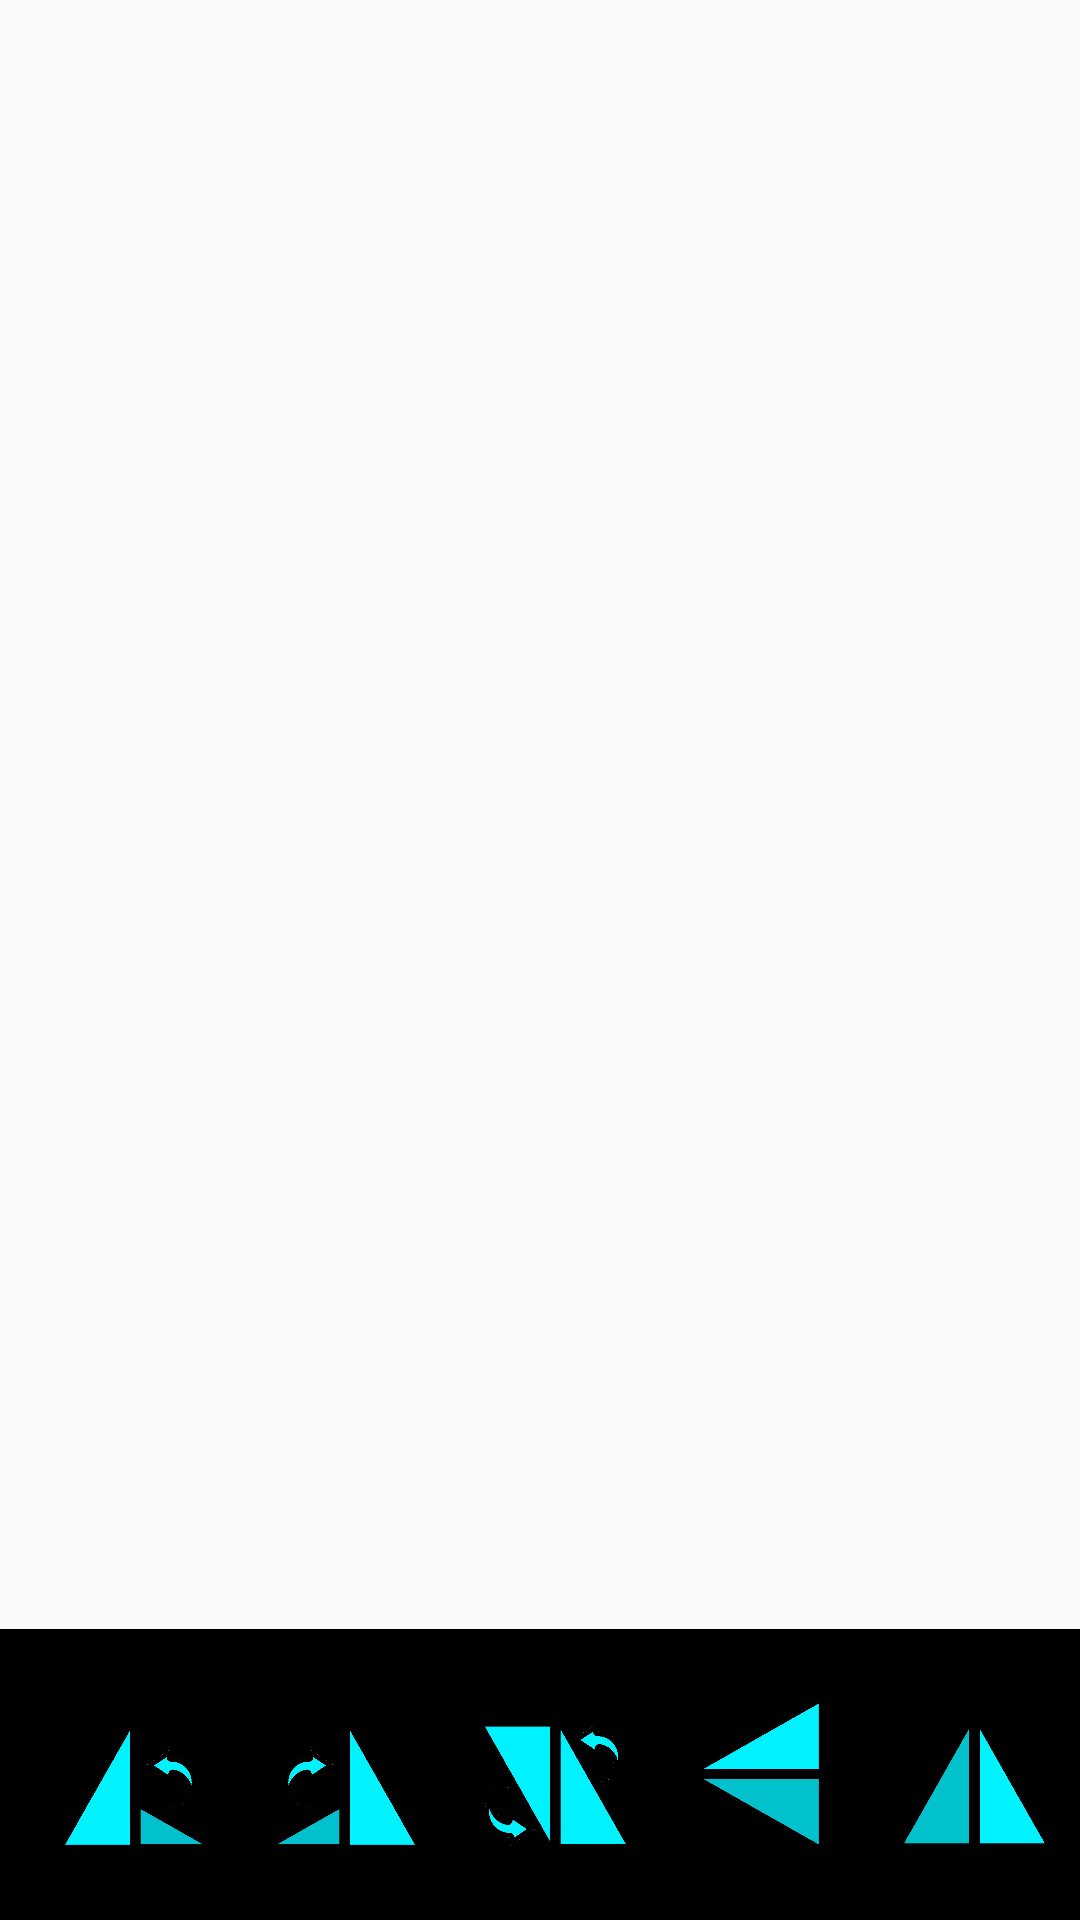

Reconstruct the res/layout file that produces this screen, plus the resources it refers to.
<!-- AndroidManifest.xml: application theme AppTheme -->
<!-- res/layout/fragment_rotate.xml -->
<?xml version="1.0" encoding="utf-8"?>
<LinearLayout xmlns:android="http://schemas.android.com/apk/res/android"
    xmlns:app="http://schemas.android.com/apk/res-auto"
    android:layout_width="match_parent"
    android:layout_height="match_parent">
    <RelativeLayout
        android:layout_width="match_parent"
        android:layout_height="97dp"
        android:layout_gravity="bottom"
        android:background="@color/colorBlack">
        <ImageView
            style="@style/RotateImageViewStyle"
            app:srcCompat="@drawable/img_rotate_left"
            android:id="@+id/rotateLeftImageView"
            android:layout_alignParentLeft="true"
            android:layout_alignParentStart="true" />
        <ImageView
            style="@style/RotateImageViewStyle"
            app:srcCompat="@drawable/img_rotate_right"
            android:layout_toRightOf="@+id/rotateLeftImageView"
            android:layout_toEndOf="@+id/rotateLeftImageView"
            android:id="@+id/rotateRightImageView" />
        <ImageView
            style="@style/RotateImageViewStyle"
            app:srcCompat="@drawable/img_rotate_180"
            android:layout_toRightOf="@+id/rotateRightImageView"
            android:layout_toEndOf="@+id/rotateRightImageView"
            android:id="@+id/rotate180ImageView" />
        <ImageView
            style="@style/RotateImageViewStyle"
            app:srcCompat="@drawable/img_rotate_vertical"
            android:layout_toRightOf="@+id/rotate180ImageView"
            android:layout_toEndOf="@+id/rotate180ImageView"
            android:id="@+id/flipVerticalImageView" />
        <ImageView
            style="@style/RotateImageViewStyle"
            app:srcCompat="@drawable/img_rotate_horizontal"
            android:layout_toRightOf="@+id/flipVerticalImageView"
            android:layout_toEndOf="@+id/flipVerticalImageView"
            android:id="@+id/flipHorizontalImageView"/>
    </RelativeLayout>
</LinearLayout>
<!-- resources referenced by this layout -->
<resources>
  <color name="colorBlack">#000000</color>
  <!-- drawable img_rotate_180: png bitmap (drawable, 8968 bytes) -->
  <!-- drawable img_rotate_horizontal: png bitmap (drawable, 5589 bytes) -->
  <!-- drawable img_rotate_left: png bitmap (drawable, 6936 bytes) -->
  <!-- drawable img_rotate_right: png bitmap (drawable, 7075 bytes) -->
  <!-- drawable img_rotate_vertical: png bitmap (drawable, 5539 bytes) -->
  <style name="RotateImageViewStyle">
          <item name="android:layout_width">@dimen/rotate_fragment_width_height</item>
          <item name="android:layout_height">@dimen/rotate_fragment_width_height</item>
          <item name="android:layout_marginLeft">20dp</item>
          <item name="android:layout_centerVertical">true</item>
      </style>
  <style name="AppTheme" parent="Theme.AppCompat.Light.NoActionBar">
          <item name="windowNoTitle">true</item>
          <item name="windowActionBar">false</item>
          <item name="android:windowFullscreen">true</item>
      </style>
  <dimen name="rotate_fragment_width_height">50dp</dimen>
</resources>
